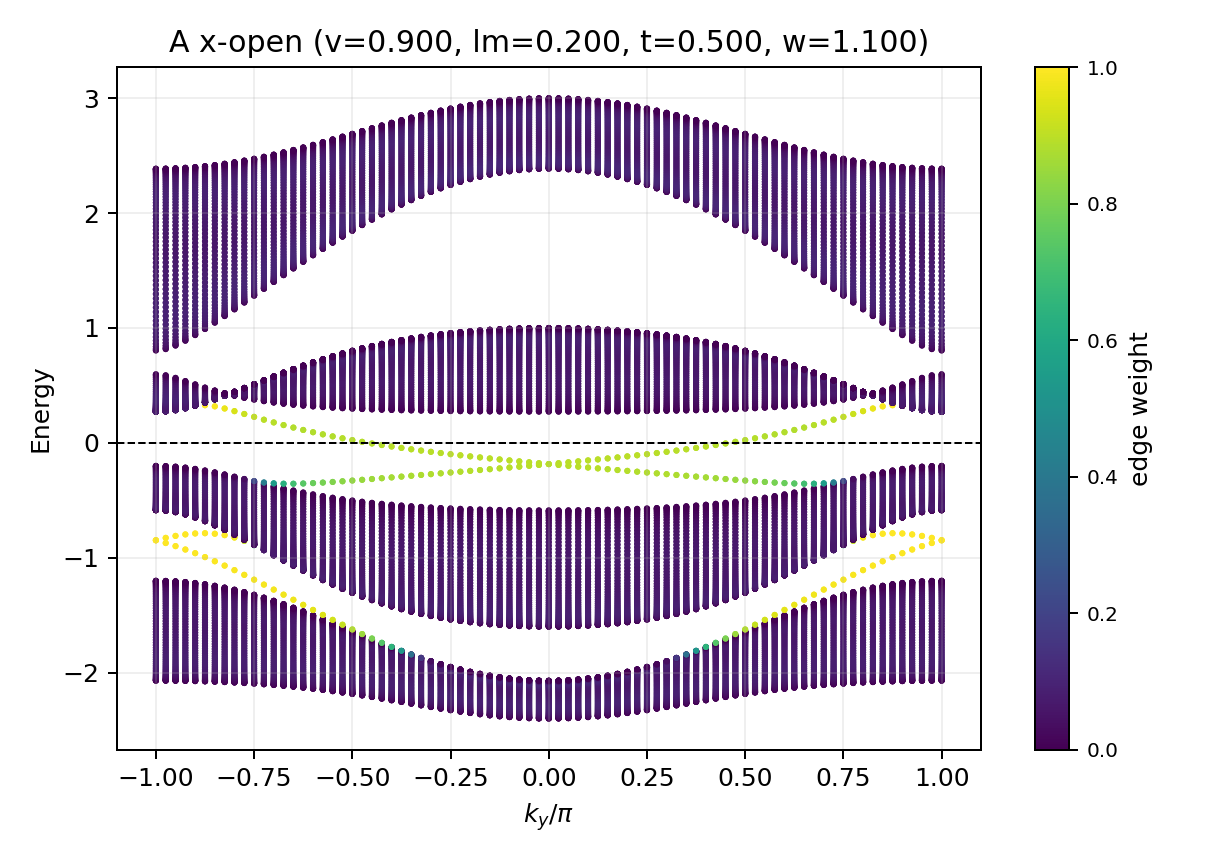

Data behind this chart, as committed beside it:
ky, band_index, energy, edge_weight
-3.142, 0, -2.07, 0.0006383
-3.142, 1, -2.07, 0.0006383
-3.142, 2, -2.068, 0.002532
-3.142, 3, -2.068, 0.002532
-3.142, 4, -2.066, 0.00562
-3.142, 5, -2.066, 0.00562
-3.142, 6, -2.062, 0.0098
-3.142, 7, -2.062, 0.0098
-3.142, 8, -2.057, 0.01494
-3.142, 9, -2.057, 0.01494
-3.142, 10, -2.051, 0.02087
-3.142, 11, -2.051, 0.02087
-3.142, 12, -2.044, 0.0274
-3.142, 13, -2.044, 0.0274
-3.142, 14, -2.036, 0.03434
-3.142, 15, -2.036, 0.03434
-3.142, 16, -2.027, 0.04146
-3.142, 17, -2.027, 0.04146
-3.142, 18, -2.017, 0.04856
-3.142, 19, -2.017, 0.04856
-3.142, 20, -2.006, 0.05542
-3.142, 21, -2.006, 0.05542
-3.142, 22, -1.993, 0.06187
-3.142, 23, -1.993, 0.06187
-3.142, 24, -1.98, 0.06774
-3.142, 25, -1.98, 0.06774
-3.142, 26, -1.966, 0.07287
-3.142, 27, -1.966, 0.07287
-3.142, 28, -1.952, 0.07718
-3.142, 29, -1.952, 0.07718
-3.142, 30, -1.936, 0.08058
-3.142, 31, -1.936, 0.08058
-3.142, 32, -1.919, 0.08305
-3.142, 33, -1.919, 0.08305
-3.142, 34, -1.902, 0.08459
-3.142, 35, -1.902, 0.08459
-3.142, 36, -1.884, 0.08523
-3.142, 37, -1.884, 0.08523
-3.142, 38, -1.865, 0.08506
-3.142, 39, -1.865, 0.08506
-3.142, 40, -1.845, 0.08417
-3.142, 41, -1.845, 0.08417
-3.142, 42, -1.825, 0.08269
-3.142, 43, -1.825, 0.08269
-3.142, 44, -1.804, 0.08077
-3.142, 45, -1.804, 0.08077
-3.142, 46, -1.782, 0.07854
-3.142, 47, -1.782, 0.07854
-3.142, 48, -1.76, 0.07617
-3.142, 49, -1.76, 0.07617
-3.142, 50, -1.738, 0.0738
-3.142, 51, -1.738, 0.0738
-3.142, 52, -1.715, 0.07157
-3.142, 53, -1.715, 0.07157
-3.142, 54, -1.692, 0.06958
-3.142, 55, -1.692, 0.06958
-3.142, 56, -1.669, 0.06792
-3.142, 57, -1.669, 0.06792
-3.142, 58, -1.645, 0.06665
-3.142, 59, -1.645, 0.06665
... 38,820 more rows
